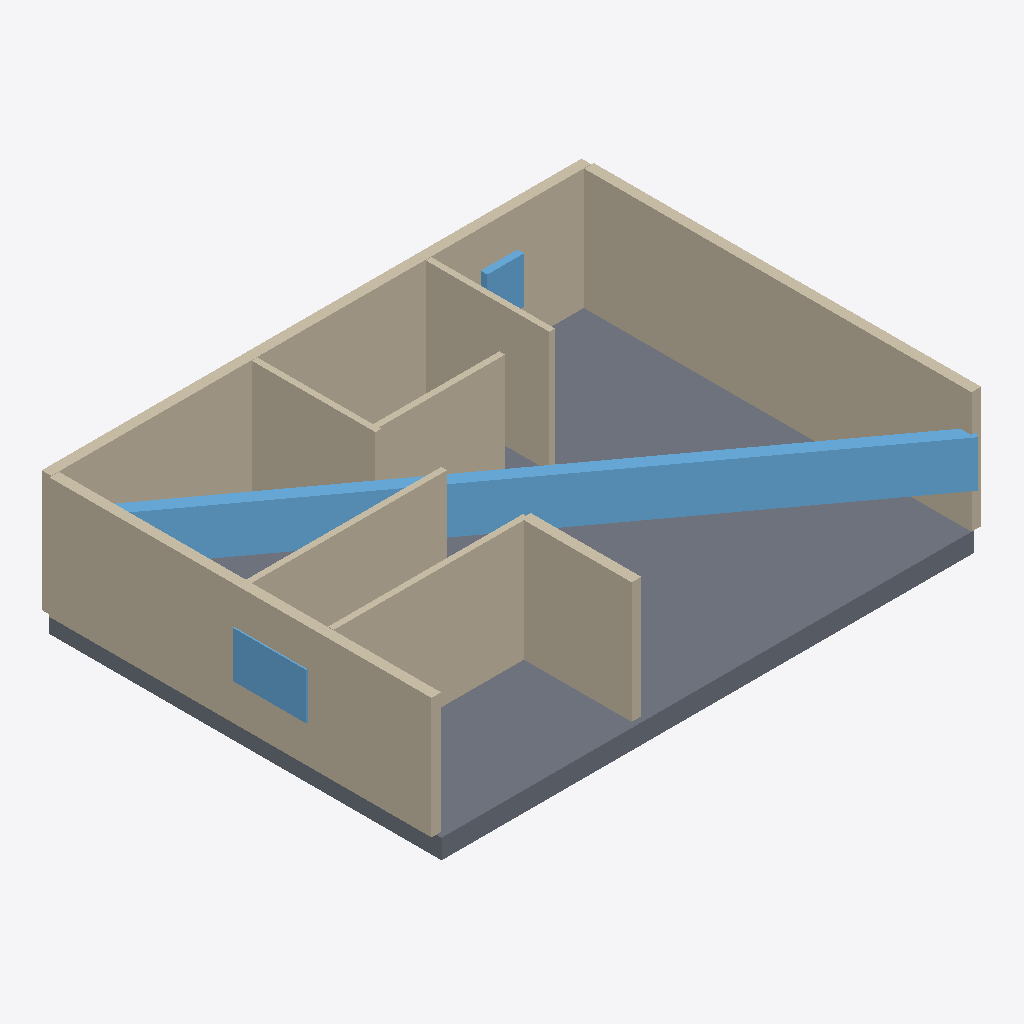
Isometric view of an IFC building model (IFC-SPF (STEP), schema IFC4, length unit millimetre), seen from the south-west, elements coloured by IFC class: 10 walls (beige), 3 windows (light blue), 1 slab (grey).
Extent 13.1 m × 9.7 m × 3.4 m (x, y, z). Elements (16): 10 IfcWall, 3 IfcWindow, 2 IfcDoor, 1 IfcSlab.

HEADER;
FILE_DESCRIPTION(('ViewDefinition[DesignTransferView]'),'2;1');
FILE_NAME('/dev/null','2026-11-14T07:49:07+02:00',(''),(''),'IfcOpenShell 0.9.0.post1','IfcOpenShell 0.9.0.post1','Nobody');
FILE_SCHEMA(('IFC4'));
ENDSEC;
DATA;
#1=IFCPROJECT('3V_RekeoL6bP4qY5IHTqk4',$,'plan2ifc',$,$,$,$,(#10),#5);
#12=IFCSITE('2QscNXn5j18g21guYR7sFk',$,'Site',$,$,$,$,$,$,$,$,$,$,$);
#13=IFCBUILDING('3ymbB4F5z1QQDOgU4T3yz0',$,'Building',$,$,$,$,$,$,$,$,$);
#14=IFCBUILDINGSTOREY('1r5$yoU7z2A8em1cvHodx0',$,'Level 0',$,$,$,$,$,$,$);
#358=IFCSLAB('25rzIc2gn7Dg0uJ$cxTRdi',$,'Slab',$,$,#375,#365,$,$);
#41=IFCWALL('2S1n2jezzFxPlOoD9uq6pO',$,'Wall',$,$,#62,#52,$,$);
#107=IFCWALL('1ejX0Vu151wQ4f3yJ3dVx0',$,'Wall',$,$,#128,#118,$,$);
#18=IFCWALL('1InaI97BjAO9Ky3fFE$at_',$,'Wall',$,$,#40,#29,$,$);
#336=IFCWINDOW('3pc$Iu9Vv9KB4hr3svxtdq',$,'Window',$,$,#357,#347,$,$,$,$,$,$);
#196=IFCWALL('1yI$j8XZv1oOEublGqXUBB',$,'Wall',$,$,#217,#207,$,$);
#218=IFCWALL('1U8EGzr8v65fkMWjg8Ag9X',$,'Wall',$,$,#239,#229,$,$);
#151=IFCWALL('0VAaFfzkv5TxyF5RDZNOET',$,'Wall',$,$,#172,#162,$,$);
#85=IFCWALL('3icNVbaxn4w864dLg60eLr',$,'Wall',$,$,#106,#96,$,$);
#63=IFCWALL('0VOtIqzwrDLxdLYzDPj7ut',$,'Wall',$,$,#84,#74,$,$);
#129=IFCWALL('36Tugtglr6svZpXjEnxKZW',$,'Wall',$,$,#150,#140,$,$);
#314=IFCWINDOW('2EoXnq22D7PhmfTFhCYtHg',$,'Window',$,$,#335,#325,$,$,$,$,$,$);
#292=IFCWINDOW('1eaWK2wMLCxhSBu4w3Dd41',$,'Window',$,$,#313,#303,$,$,$,$,$,$);
#174=IFCWALL('0fWZ_JsXb5tvL23vnoGtL1',$,'Wall',$,$,#195,#185,$,$);
ENDSEC;
